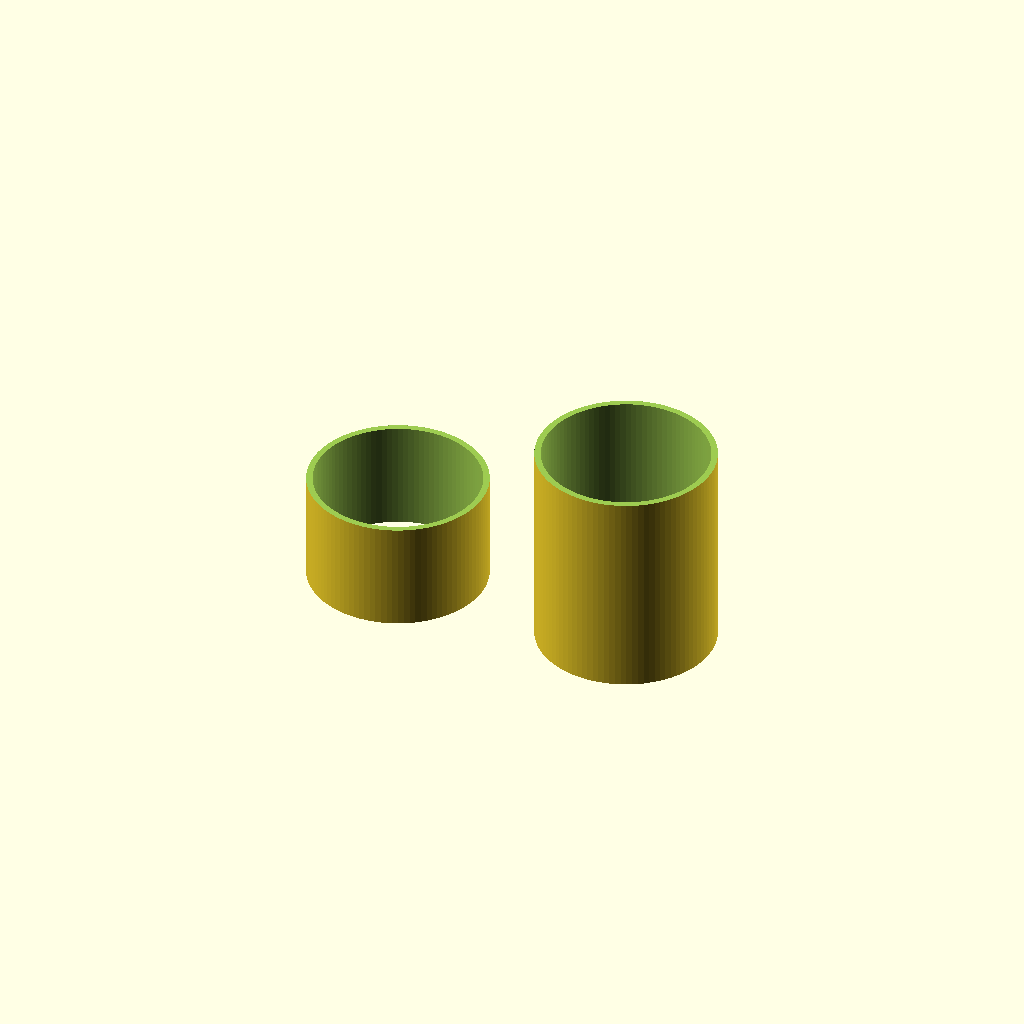
Cell 1: rendered with the file's own defaults.
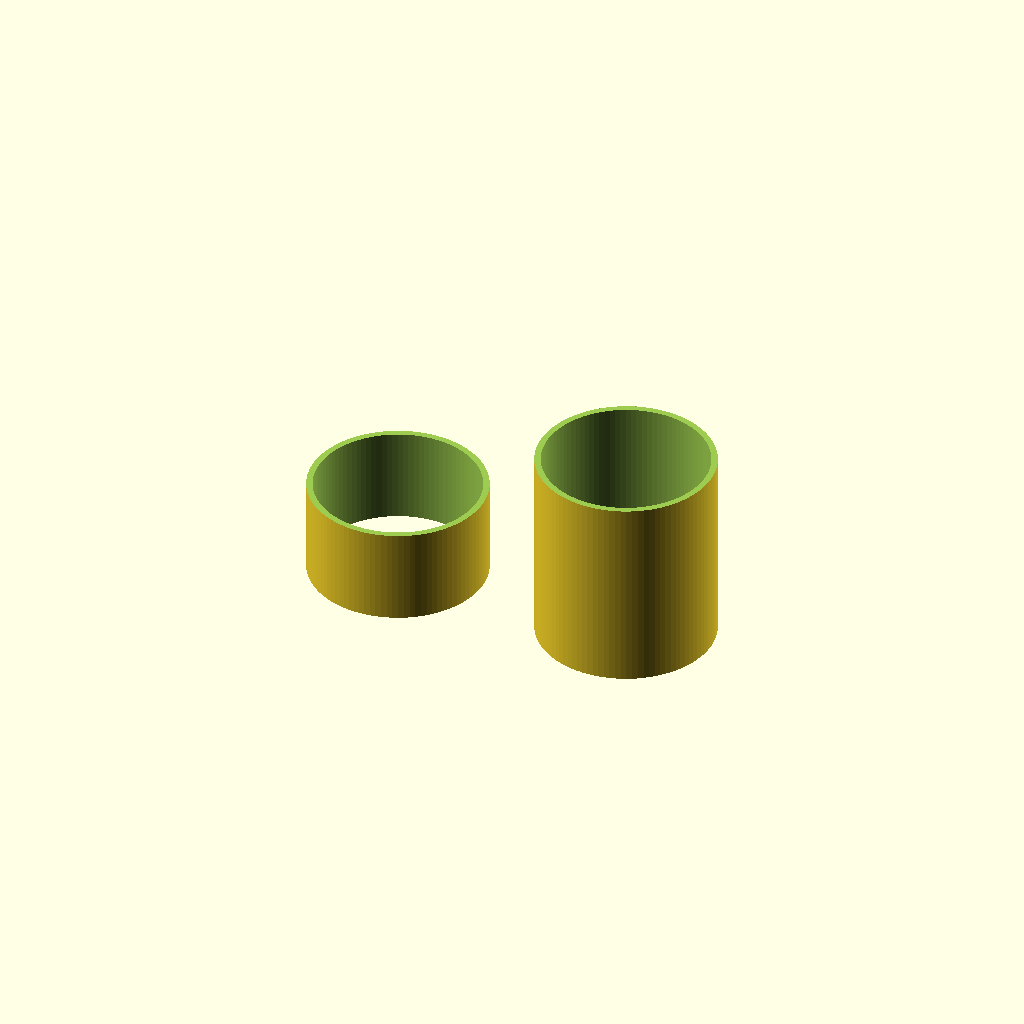
Cell 2: chanfro = 2 (everything else at default).
All cells are drawn from one camera (rotation 55°, 0°, 25°, orthographic, colour scheme Cornfield), so only the parameter changes between them.
The OpenSCAD source (adaptador-27mm-25mm/adaptador_27mm_25mm.scad):
// Adaptador de cano - bucha 27mm (externo) / 25mm (interno)

folga_externa = 0;  // quanto reduzir do diametro externo (27mm)
folga_interna = 0;  // quanto aumentar do diametro interno (25.1mm)

diametro_externo = 27 - folga_externa;
diametro_interno = 25.1 + folga_interna;
alturas = [18.64, 34];
chanfro = 1;        // chanfro nas bordas, 0 pra desativar
$fn = 100;

module adaptador(comprimento) {
    difference() {
        cylinder(h = comprimento, d = diametro_externo, center = false);
        translate([0, 0, -0.5])
            cylinder(h = comprimento + 1, d = diametro_interno, center = false);
    }
}

module chanfrado(comprimento) {
    if (chanfro > 0) {
        difference() {
            adaptador(comprimento);
            // chanfro na borda superior
            translate([0, 0, comprimento - chanfro])
                cylinder(h = chanfro + 0.5, d1 = diametro_externo, d2 = diametro_externo + chanfro * 2, center = false);
            // chanfro na borda inferior
            translate([0, 0, -0.5])
                cylinder(h = chanfro + 0.5, d1 = diametro_externo + chanfro * 2, d2 = diametro_externo, center = false);
        }
    } else {
        adaptador(comprimento);
    }
}

espacamento = diametro_externo + 10;

for (i = [0 : len(alturas) - 1]) {
    translate([i * espacamento, 0, 0])
        chanfrado(alturas[i]);
}
Customizer parameters (derived from the source; name, type, default, range or options):
folga_externa: number, default 0
folga_interna: number, default 0
alturas: vector, default [18.64, 34]
chanfro: number, default 1
